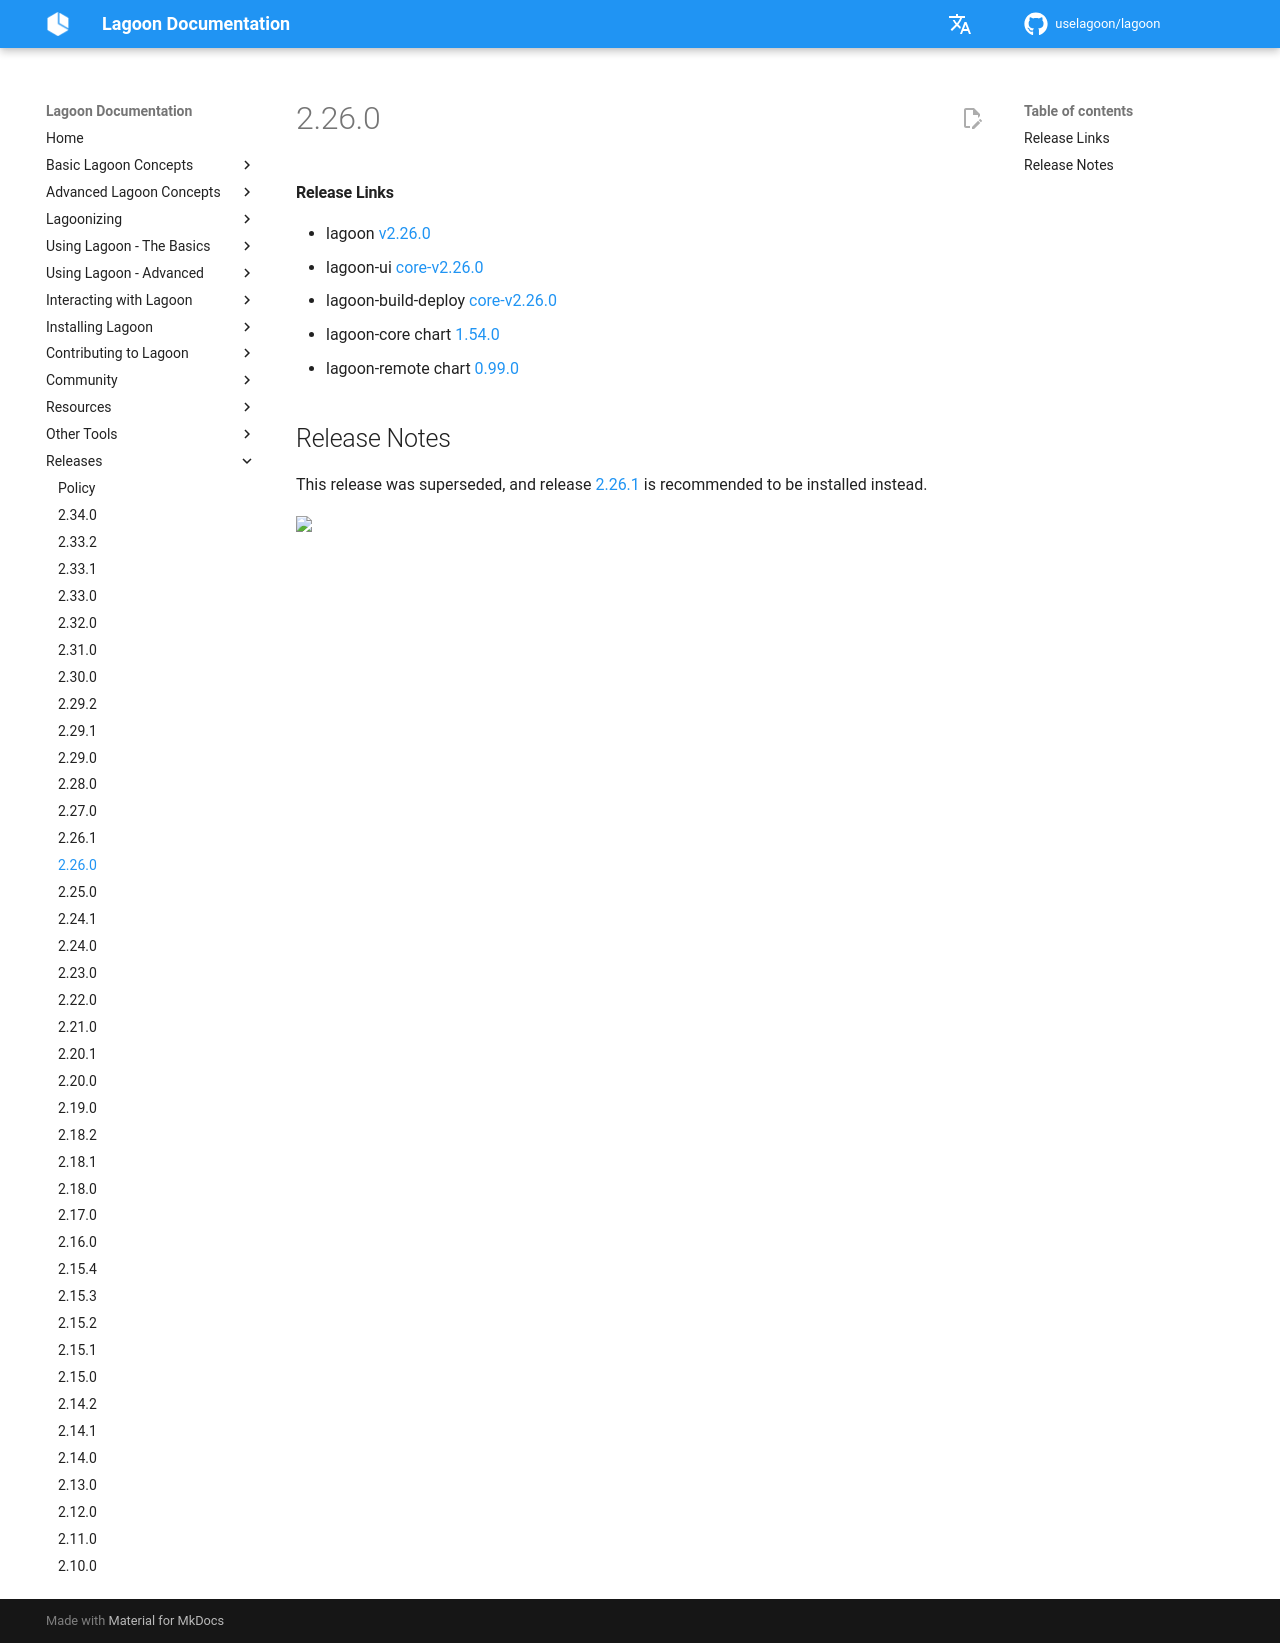

repository: uselagoon/lagoon · page: releases/2.26.0/index.html · generator: mkdocs

#### Release Links
* lagoon [v2.26.0](https://github.com/uselagoon/lagoon/releases/tag/v2.26.0)
* lagoon-ui [core-v2.26.0](https://github.com/uselagoon/lagoon-ui/releases/tag/core-v2.26.0)
* lagoon-build-deploy [core-v2.26.0](https://github.com/uselagoon/build-deploy-tool/releases/tag/core-v2.26.0)
* lagoon-core chart [1.54.0](https://github.com/uselagoon/lagoon-charts/releases/tag/lagoon-core-1.54.0)
* lagoon-remote chart [0.99.0](https://github.com/uselagoon/lagoon-charts/releases/tag/lagoon-remote-0.99.0)


## Release Notes

This release was superseded, and release [2.26.1](./2.26.1.md) is recommended to be installed instead.
